Run: headless pygame with SDL's dummy video driver; simulated clock (each Clock.tick advances the game by its frame time, no real sleeping); random seed 0; keys injected as events and as key.get_pressed() state; no mouse input; restart key RETURN tapped at the start of phases 3 and 4.
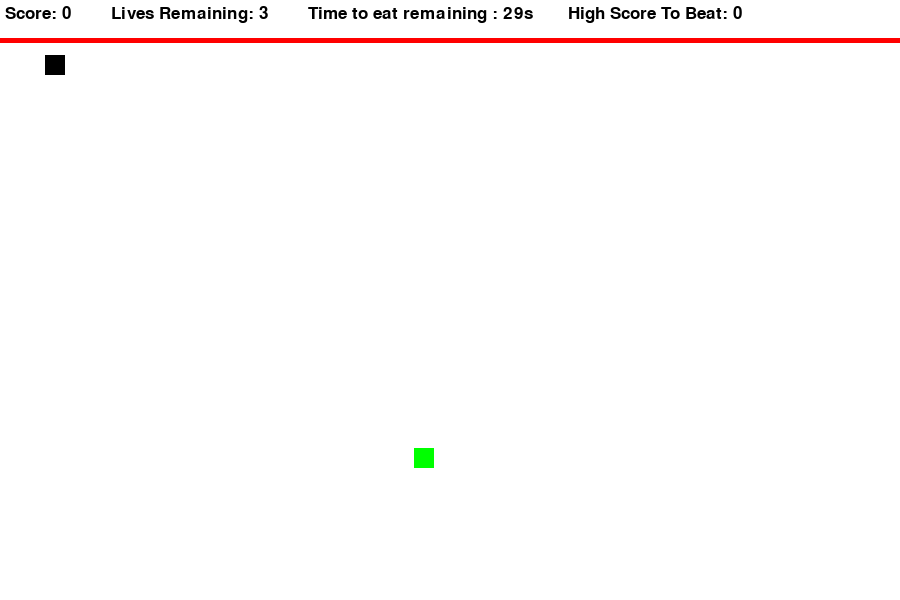
Frame 1 of 4 · flips 1–60 · no input
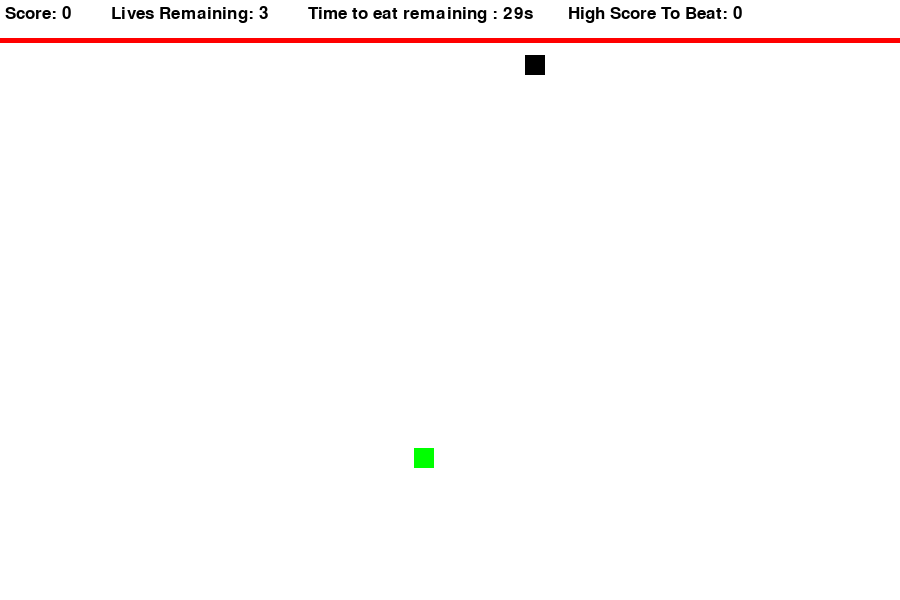
Frame 2 of 4 · flips 61–180 · tapped SPACE, RETURN · held RIGHT (→), D
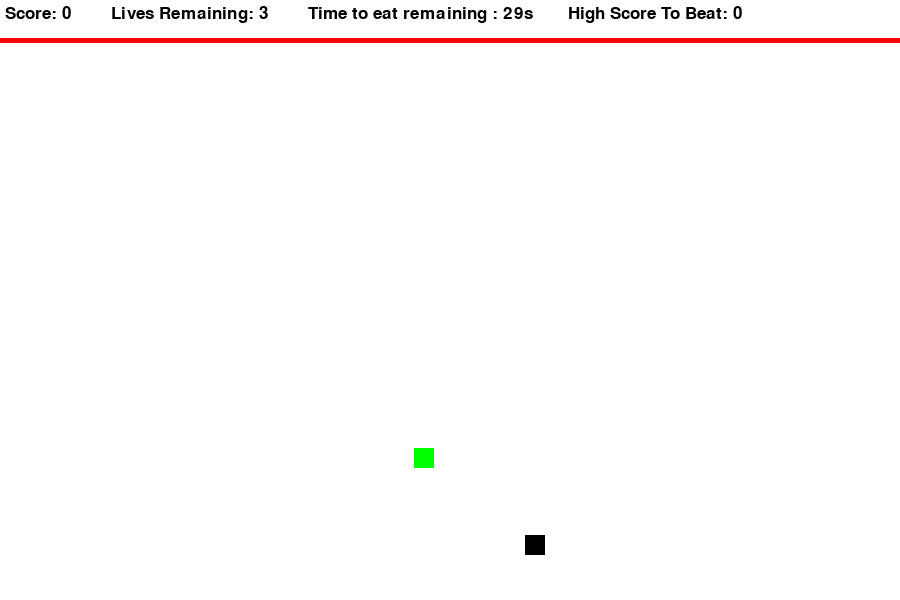
Frame 3 of 4 · flips 181–300 · tapped RETURN · held DOWN (↓), S
Frame 4 of 4 · flips 301–420 · tapped RETURN · held LEFT (←), A, UP (↑), W · screen same as frame 2, image omitted

The pygame program that drew these frames:

import pygame
import random
import time

# Initializing pygame
pygame.init()

# Colors
white = (255, 255, 255)
red = (255, 0, 0)
green = (0, 255, 0)
black = (0, 0, 0)

# Creating window
screen_width = 900
screen_height = 600
gameWindow = pygame.display.set_mode((screen_width, screen_height))

# Game Title
pygame.display.set_caption("Coders Home")
pygame.display.update()
clock = pygame.time.Clock()
font = pygame.font.SysFont(None, 25)  # Reduced font size

class Obstacle:
    def __init__(self, x, y, width, height):
        self.x = x
        self.y = y
        self.width = width
        self.height = height

    def draw(self, gameWindow):
        pygame.draw.rect(gameWindow, red, [self.x, self.y, self.width, self.height])

# Function to display text on the screen
def text_screen(text, color, x, y):
    screen_text = font.render(text, True, color)
    gameWindow.blit(screen_text, [x, y])

# Function to draw the snake on the screen
def plot_snake(gameWindow, color, snk_list, snake_size):
    for x, y in snk_list:
        pygame.draw.rect(gameWindow, color, [x, y, snake_size, snake_size])

# Function to check collision with obstacles
def check_collision_with_obstacles(snake_x, snake_y, snake_size, obstacles):
    for obstacle in obstacles:
        if (
            snake_x < obstacle.x + obstacle.width
            and snake_x + snake_size > obstacle.x
            and snake_y < obstacle.y + obstacle.height
            and snake_y + snake_size > obstacle.y
        ):
            return True
    return False

# Function to generate obstacles
def generate_obstacles():
    obstacles = []
    for _ in range(2):  # Adjust the number of obstacles as needed
        obstacle = Obstacle(random.randint(0, screen_width - 20), random.randint(50, screen_height - 20), 20, 20)
        obstacles.append(obstacle)
    return obstacles

# Main game loop
def gameloop():
    exit_game = False
    game_over = False
    snake_x = 45
    snake_y = 55
    velocity_x = 0
    velocity_y = 0
    snk_list = []
    snk_length = 1
    food_x = random.randint(20, screen_width - 30)
    food_y = random.randint(60, screen_height - 30)
    score = 0
    init_velocity = 4
    snake_size = 20
    fps = 60
    lives = 3
    obstacles = []

    highest_score = 0
    start_time = time.time()
    time_limit = 30

    while not exit_game:
        for event in pygame.event.get():
            if event.type == pygame.QUIT:
                exit_game = True

            if event.type == pygame.KEYDOWN:
                if event.key == pygame.K_RETURN and game_over:
                    snake_x = 45
                    snake_y = 55
                    velocity_x = 0
                    velocity_y = 0
                    snk_list = []
                    snk_length = 1
                    food_x = random.randint(20, screen_width - 30)
                    food_y = random.randint(60, screen_height - 30)
                    score = 0
                    lives = 3
                    start_time = time.time()
                    game_over = False
                    obstacles = []

                if not game_over:
                    if event.key == pygame.K_RIGHT and velocity_x != -init_velocity:
                        velocity_x = init_velocity
                        velocity_y = 0

                    if event.key == pygame.K_LEFT and velocity_x != init_velocity:
                        velocity_x = -init_velocity
                        velocity_y = 0

                    if event.key == pygame.K_UP and velocity_y != init_velocity:
                        velocity_y = -init_velocity
                        velocity_x = 0

                    if event.key == pygame.K_DOWN and velocity_y != -init_velocity:
                        velocity_y = init_velocity
                        velocity_x = 0

                    if event.key == pygame.K_p:
                        pause_game()

        if not game_over:
            snake_x = snake_x + velocity_x
            snake_y = snake_y + velocity_y

            if abs(snake_x - food_x) < 10 and abs(snake_y - food_y) < 10:
                score += 1
                food_x = random.randint(20, screen_width - 30)
                food_y = random.randint(60, screen_height - 30)
                snk_length += 5
                start_time = time.time()

                # Generate obstacles at random positions
                obstacles.extend(generate_obstacles())

            elapsed_time = time_limit - (time.time() - start_time)
            if elapsed_time <= 0:
                game_over = True
                lives -= 1
                if lives == 0:
                    exit_game = True

            if score > highest_score:
                highest_score = score

            # Check for collision with obstacles
            if check_collision_with_obstacles(snake_x, snake_y, snake_size, obstacles):
                lives -= 1
                obstacles = []  # Reset obstacles after a collision
                if lives == 0:
                    game_over = True

        gameWindow.fill(white)

        # Draw obstacles
        for obstacle in obstacles:
            obstacle.draw(gameWindow)

        text_screen(
            f"Score: {score * 10}        Lives Remaining: {lives}        Time to eat remaining : {max(0, int(elapsed_time))}s       High Score To Beat: {highest_score * 10}",
            black,
            5,
            5,
        )

        pygame.draw.rect(gameWindow, green, [food_x, food_y, snake_size, snake_size])
        pygame.draw.line(gameWindow, red, (0, 40), (900, 40), 5)

        head = []
        head.append(snake_x)
        head.append(snake_y)
        snk_list.append(head)

        if len(snk_list) > snk_length:
            del snk_list[0]

        if head in snk_list[:-1]:
            game_over = True

        if snake_x < 0 or snake_x > screen_width - 20 or snake_y < 50 or snake_y > screen_height - 20:
            game_over = True

        plot_snake(gameWindow, black, snk_list, snake_size)

        if game_over:
            text_screen("Trial Limit Exceeded! Try Again! Press Enter To Continue", red, 100, 250)

        pygame.display.update()
        clock.tick(fps)

    pygame.quit()
    quit()

def pause_game():
    paused = True
    while paused:
        for event in pygame.event.get():
            if event.type == pygame.QUIT:
                pygame.quit()
                quit()

            if event.type == pygame.KEYDOWN:
                if event.key == pygame.K_p:
                    paused = False

        text_screen("Paused. Press P to Continue", red, 250, 250)
        pygame.display.update()
        clock.tick(15)

# Run the game
gameloop()
